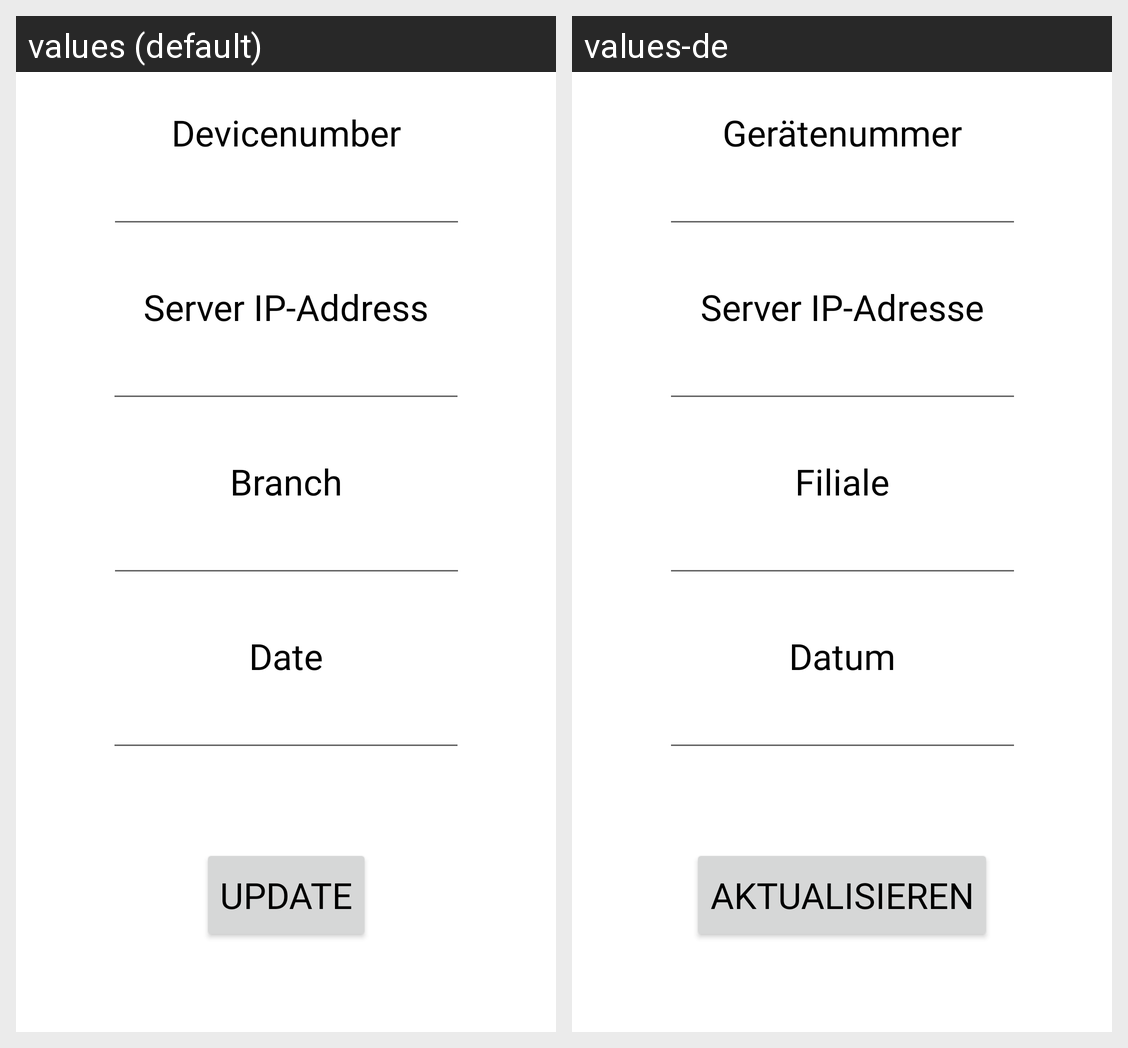

Here is an Android app screen in its default locale and in the app's own translations. Write out the translated-string differences for the strings that appear on this screen.
Android screen res/layout/fragment_settings.xml rendered under 2 locales, left to right: values (default), values-de. Device: Nexus 5 (rendered at 1080×1920; each locale shown at half size, 540×960, under a caption strip naming it); theme Theme.FuturaScanner.
Strings drawn on this screen, with the default value and each locale's value (text and hints the layout hard-codes, and strings that could not be matched under every locale, appear in the picture but are not listed):

update
  values: Update
  values-de: Aktualisieren

device_number
  values: Devicenumber
  values-de: Gerätenummer

server_ip_address
  values: Server IP-Address
  values-de: Server IP-Adresse

branch
  values: Branch
  values-de: Filiale

date
  values: Date
  values-de: Datum
